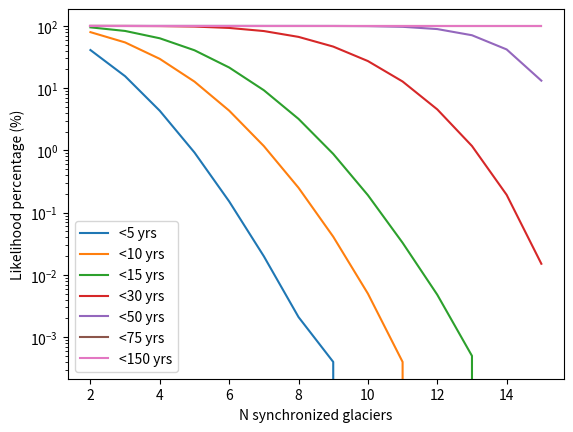

Write Python code to recreate this figure.
import numpy as np
import matplotlib.pyplot as plt


def generate_test_cases(
    n_glaciers: int,
    n_iters: int,
    min_cycle: float,
    max_cycle: float,
    random_state: int | None = None,
) -> tuple[np.ndarray, np.ndarray]:
    """
    Generate (pseudo-)random test cases of surge cycles and phases.

    The test cases are not drawn from a normal distribution but are (supposed to be) completely random.

    Parameters
    ----------
    n_glaciers
        The number of glaciers to generate test cases for (for each iteration).
    n_iters
        The number of random cases to generate for each glacier.
    min_cycle
        The minimum bound of randomly generated surge cycles.
    max_cycle
        The maximum bound of randomly generated surge cycles.
    random_state
        Optional. The random state of the random number generator.

    Returns
    -------
    A tuple of (phases, cycles).

    Each array is a two-dimensional array:
        First dimension: Each glacier
        Second dimension: Each iteration
    """
    rng: np.random.Generator = np.random.default_rng(random_state)

    # Initialize empty lists that will be filled up with random values for each glacier
    phases = []
    cycles = []

    for _ in range(n_glaciers):

        # Generate phases as a fraction of the cycle (see below to convert to yrs)
        # These will be shuffled and act as different test cases
        phase = np.linspace(0, 1, n_iters)

        # Generate cycles between the min and max. These will be shuffled
        cycle = np.linspace(min_cycle, max_cycle, n_iters)

        # Shuffle both arrays
        for arr in (phase, cycle):
            rng.shuffle(arr)

        # Convert the phase from a fraction of a cycle to an actual value in yrs
        phase *= cycle

        phases.append(phase)
        cycles.append(cycle)

    phases = np.vstack(phases)
    cycles = np.vstack(cycles)

    return phases, cycles


def count_surges(phases: np.ndarray, cycles: np.ndarray, test_year: float, sync_threshold: float) -> np.ndarray:
    """
    Count the amount of surges that should occur at a given year within a given acceptable range.

    Parameters
    ----------
    phases
        The surge phases for every glacier. See `generate_test_cases` for the expected shape.
    cycles
        The surge cycles for every glacier. See `generate_test_cases` for the expected shape.
    test_year
        The year to evaluate how many surges occur on.
    sync_threshold
        The amount of years +- the test year to accept as synchronous.
    """
    # Find out where the test time is in the cycle and return the remainder
    time_in_cycle = (test_year - phases) % cycles

    # If the time is either near the beginning of a cycle or near the end, it's surging
    is_surging = np.min([time_in_cycle, cycles - time_in_cycle], axis=0) < (sync_threshold)

    # Count the occurrences of surges for each iteration
    n_surges = np.count_nonzero(is_surging, axis=0)

    return n_surges
    

def main(
    n_glaciers: int = 15,
    n_iters: int = int(1e6),
    min_cycle: float = 75.0,
    max_cycle: float = 150.0,
    random_state: int = 1,
    test_year: int = 0,
):
    """
    Run the main simulation.

    Parameters
    ----------
    n_glaciers
        The number of glaciers to generate test cases for (for each iteration).
    n_iters
        The number of random cases to generate for each glacier.
    min_cycle
        The minimum bound of randomly generated surge cycles.
    max_cycle
        The maximum bound of randomly generated surge cycles.
    random_state
        The random state of the random number generator.
    test_year
        The year to evaluate how many surges occur on.
 
    """
    phases, cycles = generate_test_cases(
        n_glaciers=n_glaciers, n_iters=n_iters, min_cycle=min_cycle, max_cycle=max_cycle, random_state=random_state
    )

    # Test lots of different thresholds to accept as synchronous and plot them all
    n_glaciers_arr = np.arange(2, n_glaciers + 1)
    for sync_threshold in [5., 10., 15., 30., 50., 75., 150.]:
        n_surges = count_surges(phases=phases, cycles=cycles, test_year=test_year, sync_threshold=sync_threshold)

        n_surge_likelihood = 100 * np.count_nonzero(n_surges[:, None] >= n_glaciers_arr[None, :], axis=0) / n_iters

        plt.plot(n_glaciers_arr, n_surge_likelihood, label=f"<{sync_threshold:.0f} yrs")

    plt.legend()
    plt.yscale("log")
    plt.ylabel("Likelihood percentage (%)")
    plt.xlabel("N synchronized glaciers")
    plt.show()

if __name__ == "__main__":
    main()
